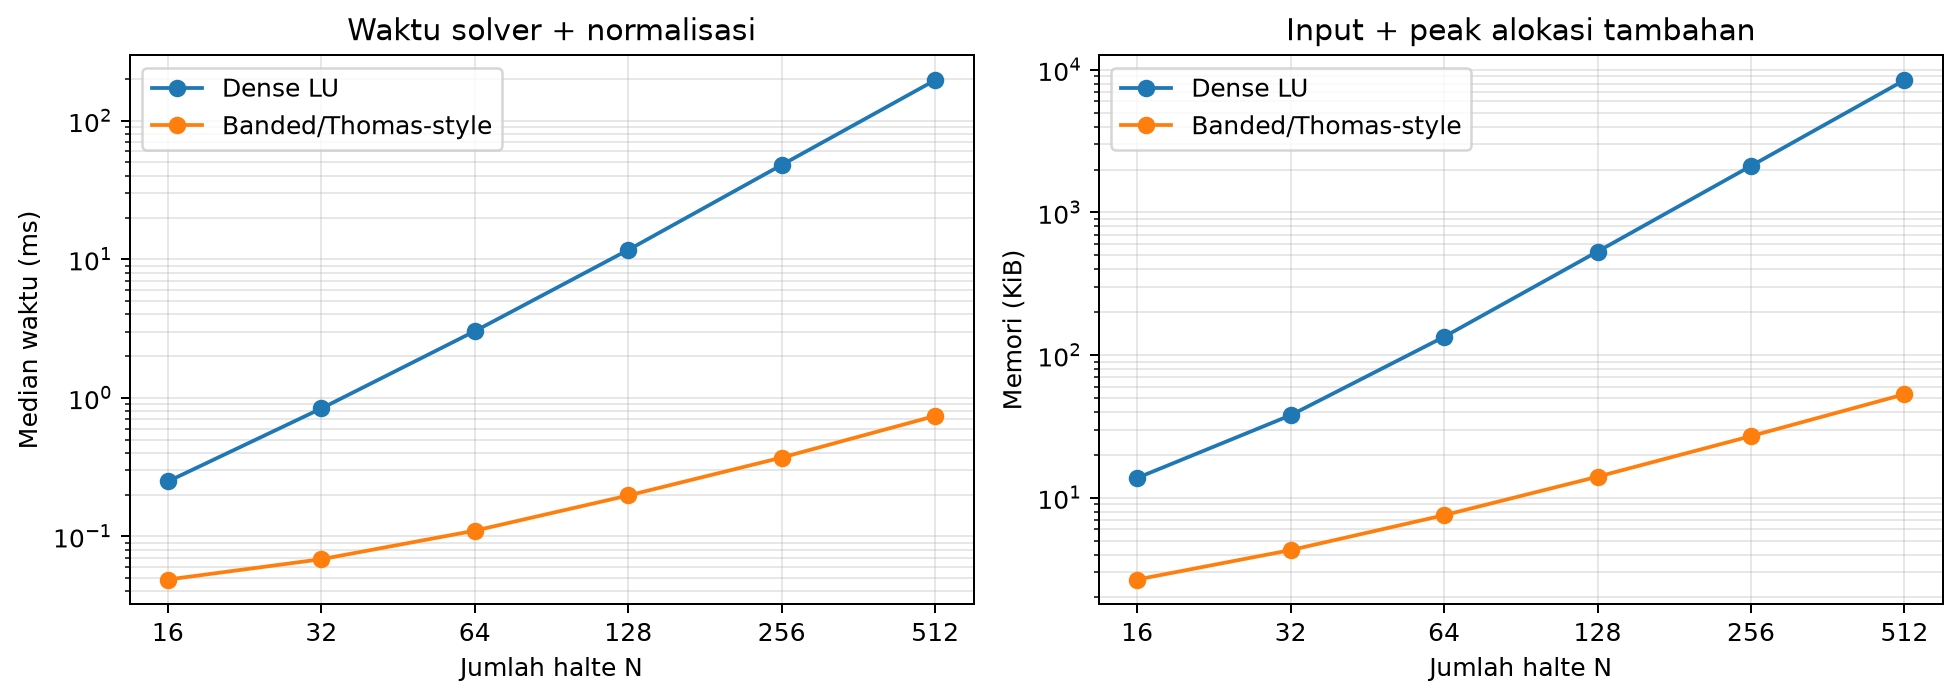

The table this chart was drawn from, first rows:
N, method, seconds, input_bytes, extra_peak_bytes, peak_total_bytes, timings_seconds, dense_banded_difference_inf
16, dense, 0.0002491, 2176, 11920, 14096, [0.00026020000223070383, 0.0002490999759…, 0.0
16, banded, 4.880002234131098e-05, 768, 1968, 2736, [5.099998088553548e-05, 4.88000223413109…, 0.0
32, dense, 0.0008376, 8448, 30352, 38800, [0.0008375999750569463, 0.00083440000889…, 0.0
32, banded, 6.839999696239829e-05, 1536, 2864, 4400, [7.22000258974731e-05, 6.839999696239829…, 0.0
64, dense, 0.003027, 33280, 104249, 137529, [0.0030218999600037932, 0.00307279999833…, 0.0
64, banded, 0.0001099, 3072, 4656, 7728, [0.00011279998579993844, 0.0001099000219…, 0.0
128, dense, 0.01168, 132096, 412473, 544569, [0.01174919999903068, 0.0116619000327773…, 0.0
128, banded, 0.0001973, 6144, 8240, 14384, [0.00020670000230893493, 0.0001965999836…, 0.0
256, dense, 0.04795, 526336, 1643321, 2169657, [0.04794859996763989, 0.0476587000302970…, 0.0
256, banded, 0.0003704, 12288, 15408, 27696, [0.000374099996406585, 0.000368399953003…, 0.0
512, dense, 0.1962, 2101248, 6562649, 8663897, [0.1995003999909386, 0.19618949998402968…, 0.0
512, banded, 0.0007401, 24576, 29848, 54424, [0.0007427000091411173, 0.00074009998934…, 0.0
